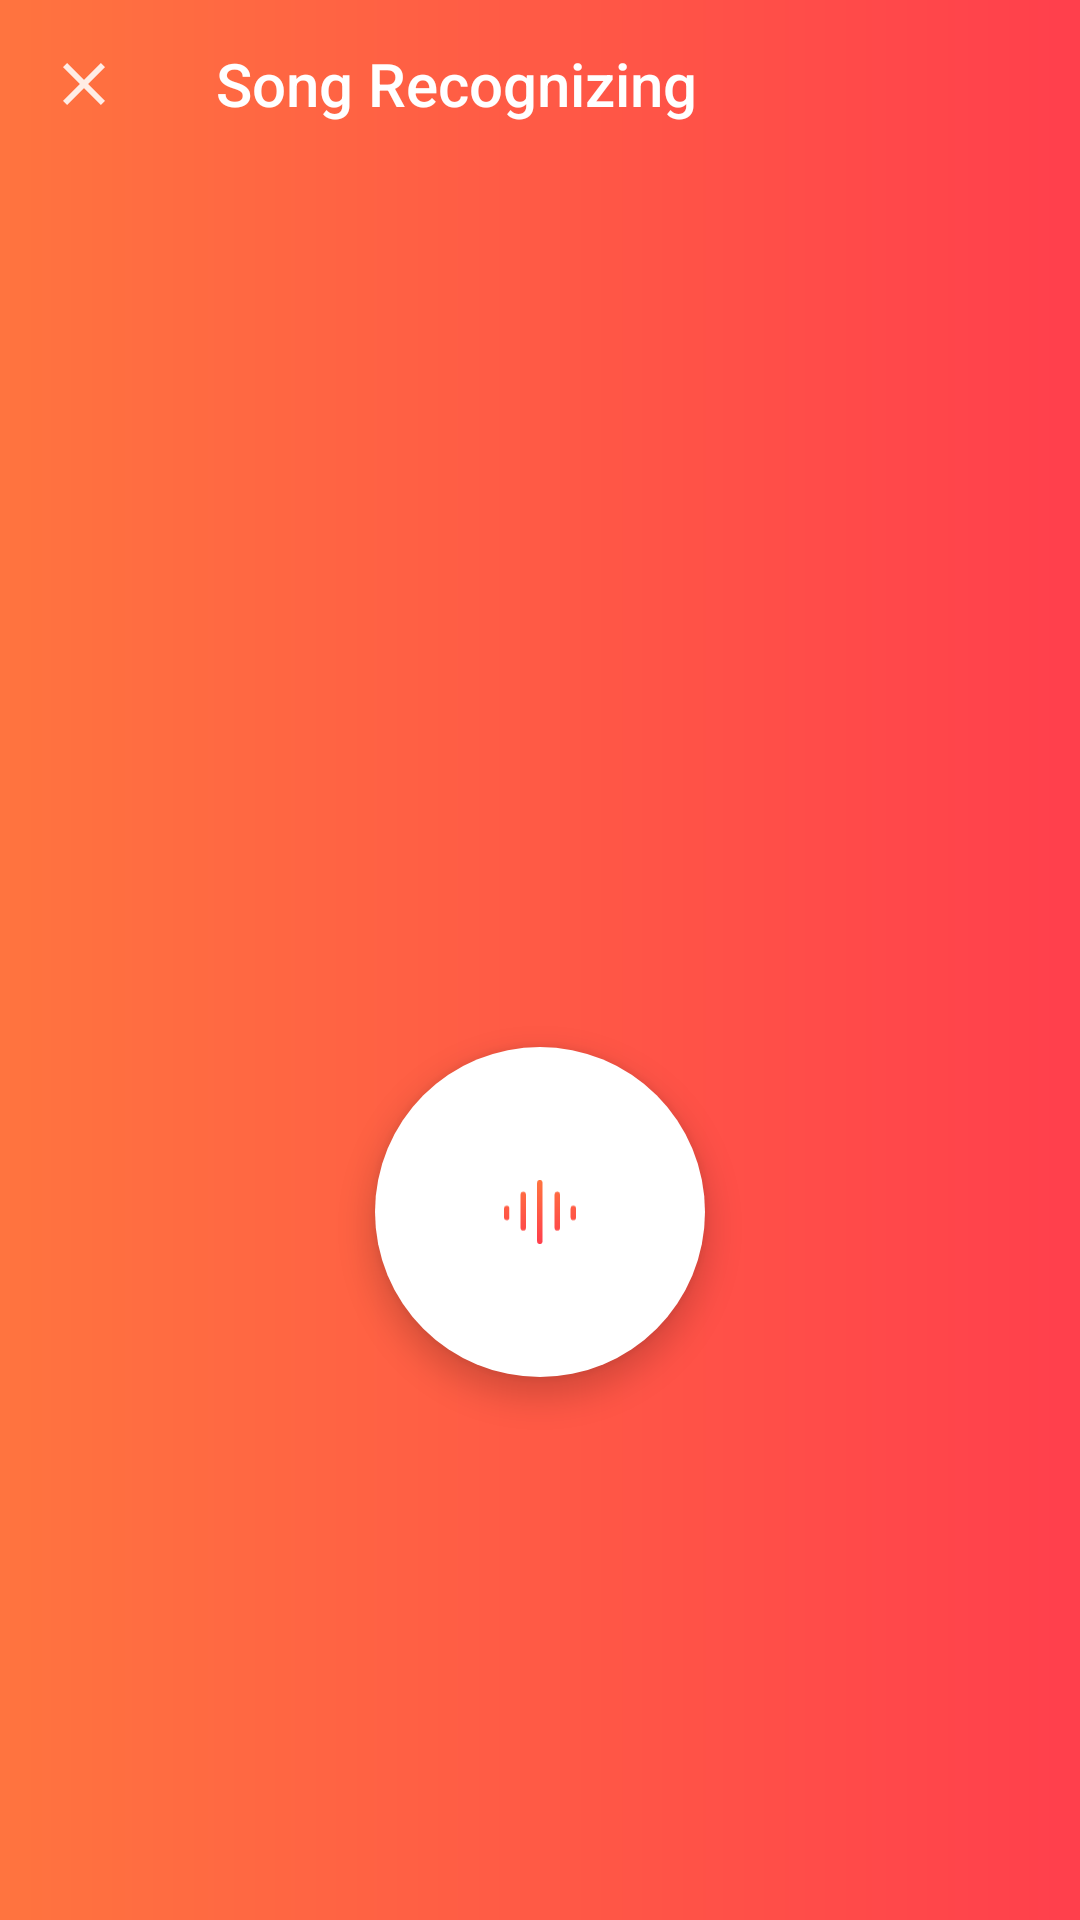

Write the Android layout XML for this screen, with the resource values it uses.
<!-- AndroidManifest.xml: application theme AppTheme -->
<!-- res/layout/activity_song_recognizing.xml -->
<?xml version="1.0" encoding="utf-8"?>
<androidx.constraintlayout.widget.ConstraintLayout xmlns:android="http://schemas.android.com/apk/res/android"
    xmlns:app="http://schemas.android.com/apk/res-auto"
    xmlns:tools="http://schemas.android.com/tools"
    android:layout_width="match_parent"
    android:layout_height="match_parent"
    tools:context=".ui.SongRecognizing"
    android:background="@drawable/background_gradient">

    <androidx.appcompat.widget.Toolbar
        android:id="@+id/toolbar_songrecognizing"
        style="@style/ToolbarStyle"
        android:layout_width="match_parent"
        android:layout_height="?attr/actionBarSize"
        android:layout_marginTop="0dp"
        android:background="@drawable/background_gradient"
        app:layout_constraintEnd_toEndOf="parent"
        app:layout_constraintStart_toStartOf="parent"
        app:layout_constraintTop_toTopOf="parent"
        app:popupTheme="@style/OverflowMenuStyle"
        app:titleTextColor="#FFFFFF"
        app:navigationIcon="@drawable/ic_close"
        app:title="Song Recognizing"/>

    <com.google.android.material.floatingactionbutton.FloatingActionButton
        android:id="@+id/floatingActionButton2"
        android:layout_width="110dp"
        android:layout_height="110dp"
        android:backgroundTint="#FFFFFF"
        android:clickable="true"
        android:elevation="0dp"
        app:borderWidth="0dp"
        app:fabCustomSize="110dp"
        app:layout_constraintBottom_toBottomOf="parent"
        app:layout_constraintEnd_toEndOf="parent"
        app:layout_constraintStart_toStartOf="parent"
        app:layout_constraintTop_toBottomOf="@+id/toolbar_songrecognizing"
        app:layout_constraintVertical_bias="0.618"
        app:srcCompat="@drawable/ic_sound"/>




</androidx.constraintlayout.widget.ConstraintLayout>
<!-- resources referenced by this layout -->
<resources>
  <!-- drawable background_gradient (drawable) -->
  <?xml version="1.0" encoding="utf-8"?>
  <shape xmlns:android="http://schemas.android.com/apk/res/android">
      <gradient
          android:startColor="#FF743F"
          android:endColor="#FF3F4C"
          android:angle="0"/>
  </shape>
  <!-- drawable ic_close (drawable) -->
  <vector xmlns:android="http://schemas.android.com/apk/res/android"
      android:width="24dp"
      android:height="24dp"
      android:viewportWidth="24"
      android:viewportHeight="24">
    <path
        android:pathData="M19,6.4 L17.6,5 12,10.6 6.4,5 5,6.4 10.6,12 5,17.6 6.4,19 12,13.4 17.6,19 19,17.6 13.4,12Z"
        android:strokeAlpha="0.87"
        android:fillColor="#fff"
        android:fillType="evenOdd"
        android:fillAlpha="0.87"/>
  </vector>
  <!-- drawable ic_sound (drawable) -->
  <vector xmlns:android="http://schemas.android.com/apk/res/android"
      xmlns:aapt="http://schemas.android.com/aapt"
      android:width="50.151dp"
      android:height="44.263dp"
      android:viewportWidth="50.151"
      android:viewportHeight="44.263">
    <path
        android:pathData="M24.941,44.263a1.872,1.872 0,0 1,-1.872 -1.872L23.069,1.872a1.872,1.872 0,0 1,3.744 0v40.519A1.872,1.872 0,0 1,24.941 44.263ZM13.406,35.038a1.872,1.872 0,0 1,-1.872 -1.872L11.534,9.98a1.872,1.872 0,0 1,3.744 0v23.185A1.872,1.872 0,0 1,13.406 35.037ZM37.106,35.038a1.872,1.872 0,0 1,-1.872 -1.872L35.234,9.98a1.872,1.872 0,1 1,3.744 0v23.185A1.872,1.872 0,0 1,37.107 35.037ZM1.868,27.816a1.872,1.872 0,0 1,-1.872 -1.872v-6.29a1.872,1.872 0,1 1,3.744 0v6.29A1.872,1.872 0,0 1,1.868 27.816ZM48.276,27.816a1.872,1.872 0,0 1,-1.872 -1.872v-6.29a1.872,1.872 0,1 1,3.744 0v6.29A1.872,1.872 0,0 1,48.279 27.816Z">
      <aapt:attr name="android:fillColor">
        <gradient 
            android:startY="9.447958E-4"
            android:startX="25.072098"
            android:endY="44.263"
            android:endX="25.072098"
            android:type="linear">
          <item android:offset="0" android:color="#FFFF743F"/>
          <item android:offset="1" android:color="#FFFF3F4C"/>
        </gradient>
      </aapt:attr>
    </path>
  </vector>
  <style name="OverflowMenuStyle" parent="Widget.AppCompat.Light.PopupMenu.Overflow">
          <item name="overlapAnchor">false</item>
      </style>
  <style name="ToolbarStyle" parent="Theme.AppCompat.Light.NoActionBar">
          <item name="popupTheme">@style/OverflowMenuStyle</item>
          <item name="theme">@style/ToolbarTheme</item>
      </style>
  <style name="AppTheme" parent="Theme.AppCompat.Light.NoActionBar">
          
          <item name="colorPrimary">@color/colorPrimary</item>
          <item name="colorPrimaryDark">@color/colorPrimaryDark</item>
          <item name="colorAccent">@color/colorAccent</item>
          <item name="android:statusBarColor">@color/statusBarColor</item>
          <item name="alertDialogTheme">@style/Theme.AppCompat.Light.Dialog.Alert</item>
      </style>
  <style name="ToolbarTheme">
          
          <item name="colorControlNormal">#FFFFFF</item>
      </style>
  <color name="colorPrimary">#FF743F</color>
  <color name="colorPrimaryDark">#3700B3</color>
  <color name="colorAccent">#FF743F</color>
  <color name="statusBarColor">#000000</color>
</resources>
